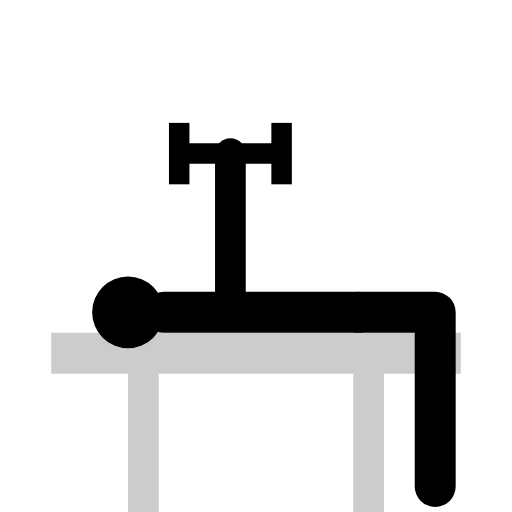
t = 0.00 s
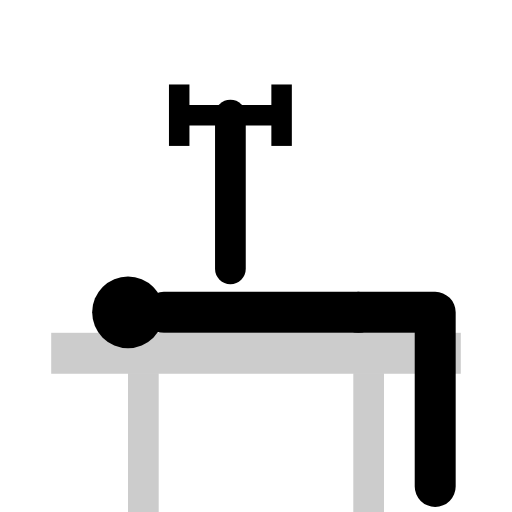
t = 0.25 s
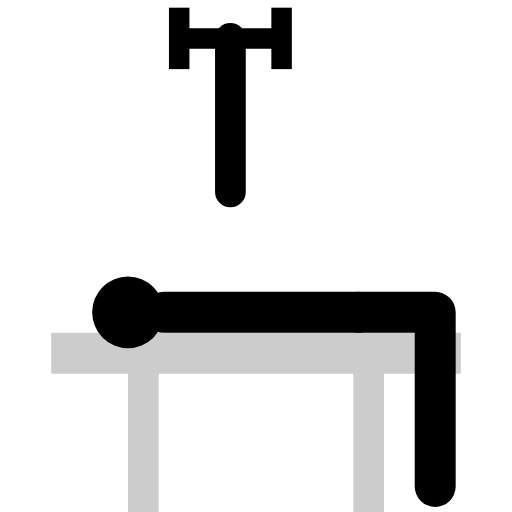
t = 0.75 s
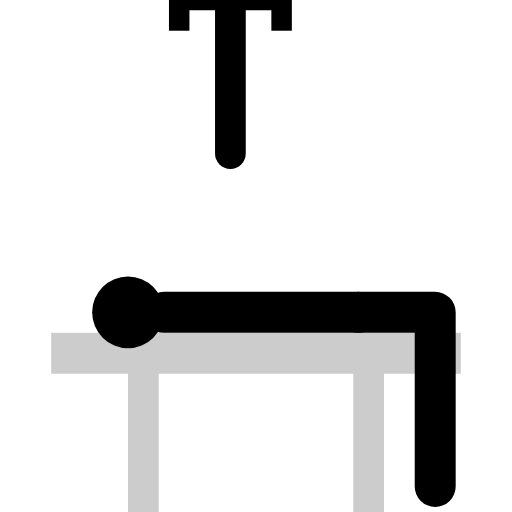
t = 1.00 s
t = 1.25 s: frame unchanged from t = 0.75 s, image omitted
t = 1.75 s: frame unchanged from t = 0.25 s, image omitted

The animated SVG that drew these frames (rendered in a browser with its animation timeline set to each time). Animation: 1 SMIL element (animateTransform=1); one cycle of 2.00 s, repeats indefinitely.

<svg viewBox="0 0 100 100" class="w-full h-full text-gray-800 dark:text-gray-200 object-contain p-4" xmlns="http://www.w3.org/2000/svg" stroke-linejoin="round">
  <rect x="10" y="65" width="80" height="8" fill="currentColor" opacity="0.2"/><rect x="25" y="73" width="6" height="27" fill="currentColor" opacity="0.2"/><rect x="69" y="73" width="6" height="27" fill="currentColor" opacity="0.2"/>
  <circle cx="25" cy="61" r="7" fill="currentColor"/><circle cx="22" cy="59" r="2.5" class="ex-eye"/>
  <line x1="32" y1="61" x2="70" y2="61" stroke="currentColor" stroke-width="8" stroke-linecap="round"/>
  <path d="M 70 61 L 85 61 L 85 95" stroke="currentColor" stroke-width="8" stroke-linecap="round" fill="none"/>
  <g>
    <animateTransform attributeName="transform" type="translate" values="0,0; 0,-30; 0,0" dur="2s" repeatCount="indefinite" />
    <line x1="45" y1="60" x2="45" y2="30" stroke="currentColor" stroke-width="6" stroke-linecap="round"/>
    <g transform="translate(45,30)"><line x1="-10" y1="0" x2="10" y2="0" stroke="currentColor" stroke-width="4"/><rect x="-12" y="-6" width="4" height="12" fill="currentColor"/><rect x="8" y="-6" width="4" height="12" fill="currentColor"/></g>
  </g>
</svg>
